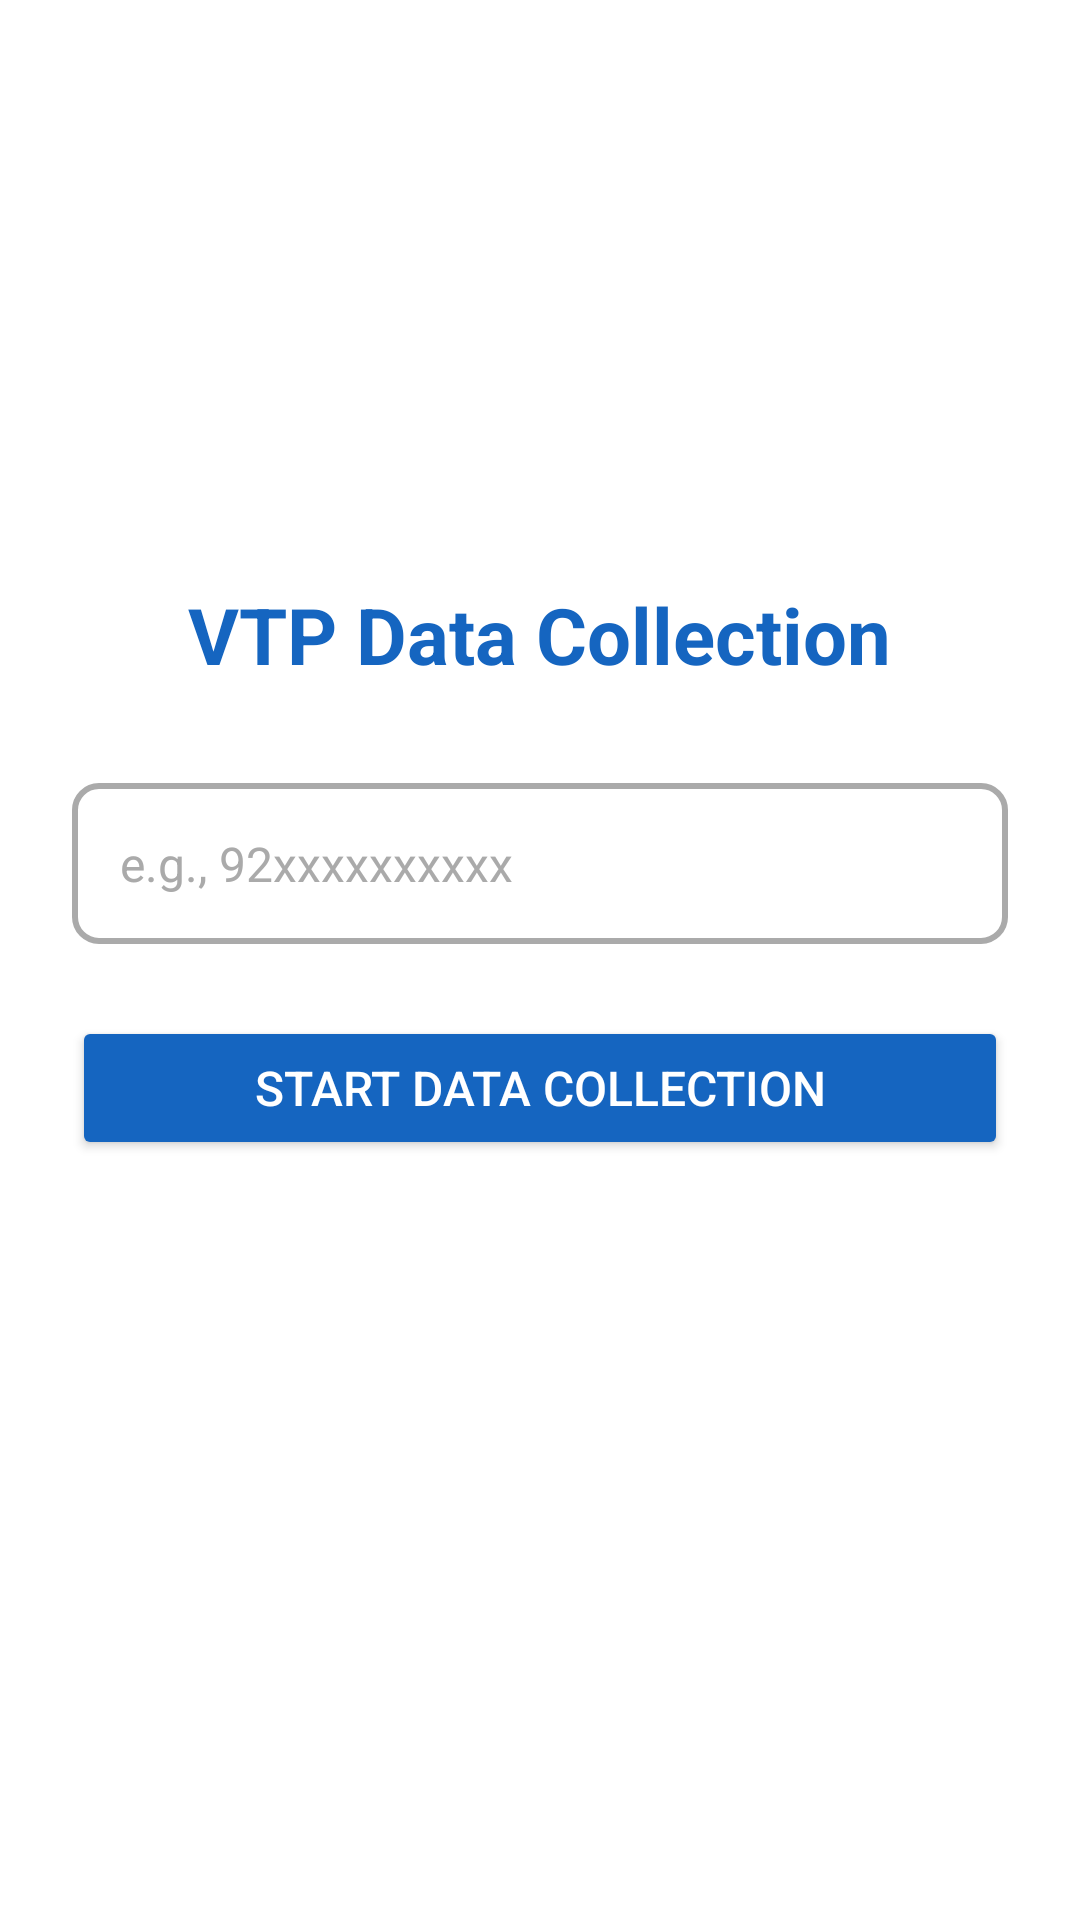

Produce the Android XML layout that renders to this screen, including the resource entries it uses.
<!-- AndroidManifest.xml: application theme Theme.Vtpl -->
<!-- res/layout/fragment_phone_number_entry.xml -->
<?xml version="1.0" encoding="utf-8"?>
<ScrollView xmlns:android="http://schemas.android.com/apk/res/android"
    android:layout_width="match_parent"
    android:layout_height="match_parent"
    android:background="@android:color/white"
    android:fitsSystemWindows="true"
    android:fillViewport="true">

    <LinearLayout
        android:layout_width="match_parent"
        android:layout_height="wrap_content"
        android:orientation="vertical"
        android:gravity="center"
        android:padding="24dp"
        android:background="@android:color/white">

        <TextView
            android:id="@+id/titleText"
            android:layout_width="wrap_content"
            android:layout_height="wrap_content"
            android:text="VTP Data Collection"
            android:textSize="26sp"
            android:textStyle="bold"
            android:textColor="#1565C0"
            android:layout_marginBottom="32dp" />

        <EditText
            android:id="@+id/phoneNumberInput"
            android:layout_width="match_parent"
            android:layout_height="wrap_content"
            android:hint="e.g., 92xxxxxxxxxx"
            android:inputType="phone"
            android:maxLines="1"
            android:padding="16dp"
            android:textColor="@android:color/black"
            android:textColorHint="@android:color/darker_gray"
            android:textSize="16sp"
            android:background="@drawable/edit_text_background"
            android:layout_marginBottom="24dp" />

        <Button
            android:id="@+id/submitButton"
            android:layout_width="match_parent"
            android:layout_height="wrap_content"
            android:text="Start Data Collection"
            android:textSize="16sp"
            android:backgroundTint="#1565C0"
            android:textColor="@android:color/white"
            android:layout_marginBottom="24dp" />

        <TextView
            android:id="@+id/logText"
            android:layout_width="wrap_content"
            android:layout_height="wrap_content"
            android:text=""
            android:textSize="14sp"
            android:textColor="@android:color/darker_gray"
            android:gravity="center"
            android:layout_marginTop="16dp" />

    </LinearLayout>
</ScrollView>
<!-- resources referenced by this layout -->
<resources>
  <!-- drawable edit_text_background (drawable) -->
  <?xml version="1.0" encoding="utf-8"?>
  <shape xmlns:android="http://schemas.android.com/apk/res/android"
      android:shape="rectangle">
      
      <solid android:color="@android:color/white" />
      
      <stroke
          android:width="2dp"
          android:color="@android:color/darker_gray" />
      
      <corners android:radius="8dp" />
      
      <padding
          android:left="8dp"
          android:top="8dp"
          android:right="8dp"
          android:bottom="8dp" />
          
  </shape>
  <style name="Theme.Vtpl" parent="Theme.MaterialComponents.DayNight.DarkActionBar">
          
          <item name="colorPrimary">@color/purple_500</item>
          <item name="colorPrimaryVariant">@color/purple_700</item>
          <item name="colorOnPrimary">@color/white</item>
          
          <item name="colorSecondary">@color/teal_200</item>
          <item name="colorSecondaryVariant">@color/teal_700</item>
          <item name="colorOnSecondary">@color/black</item>
          
          <item name="android:statusBarColor">?attr/colorPrimaryVariant</item>
          
      </style>
  <!-- not gathered from this repository: default colours our renderer supplied (Android Studio template values) -->
  <color name="purple_500">#FF6200EE</color>
  <color name="purple_700">#FF3700B3</color>
  <color name="teal_200">#FF03DAC5</color>
  <color name="teal_700">#FF018786</color>
  <color name="black">#FF000000</color>
  <color name="white">#FFFFFFFF</color>
</resources>
